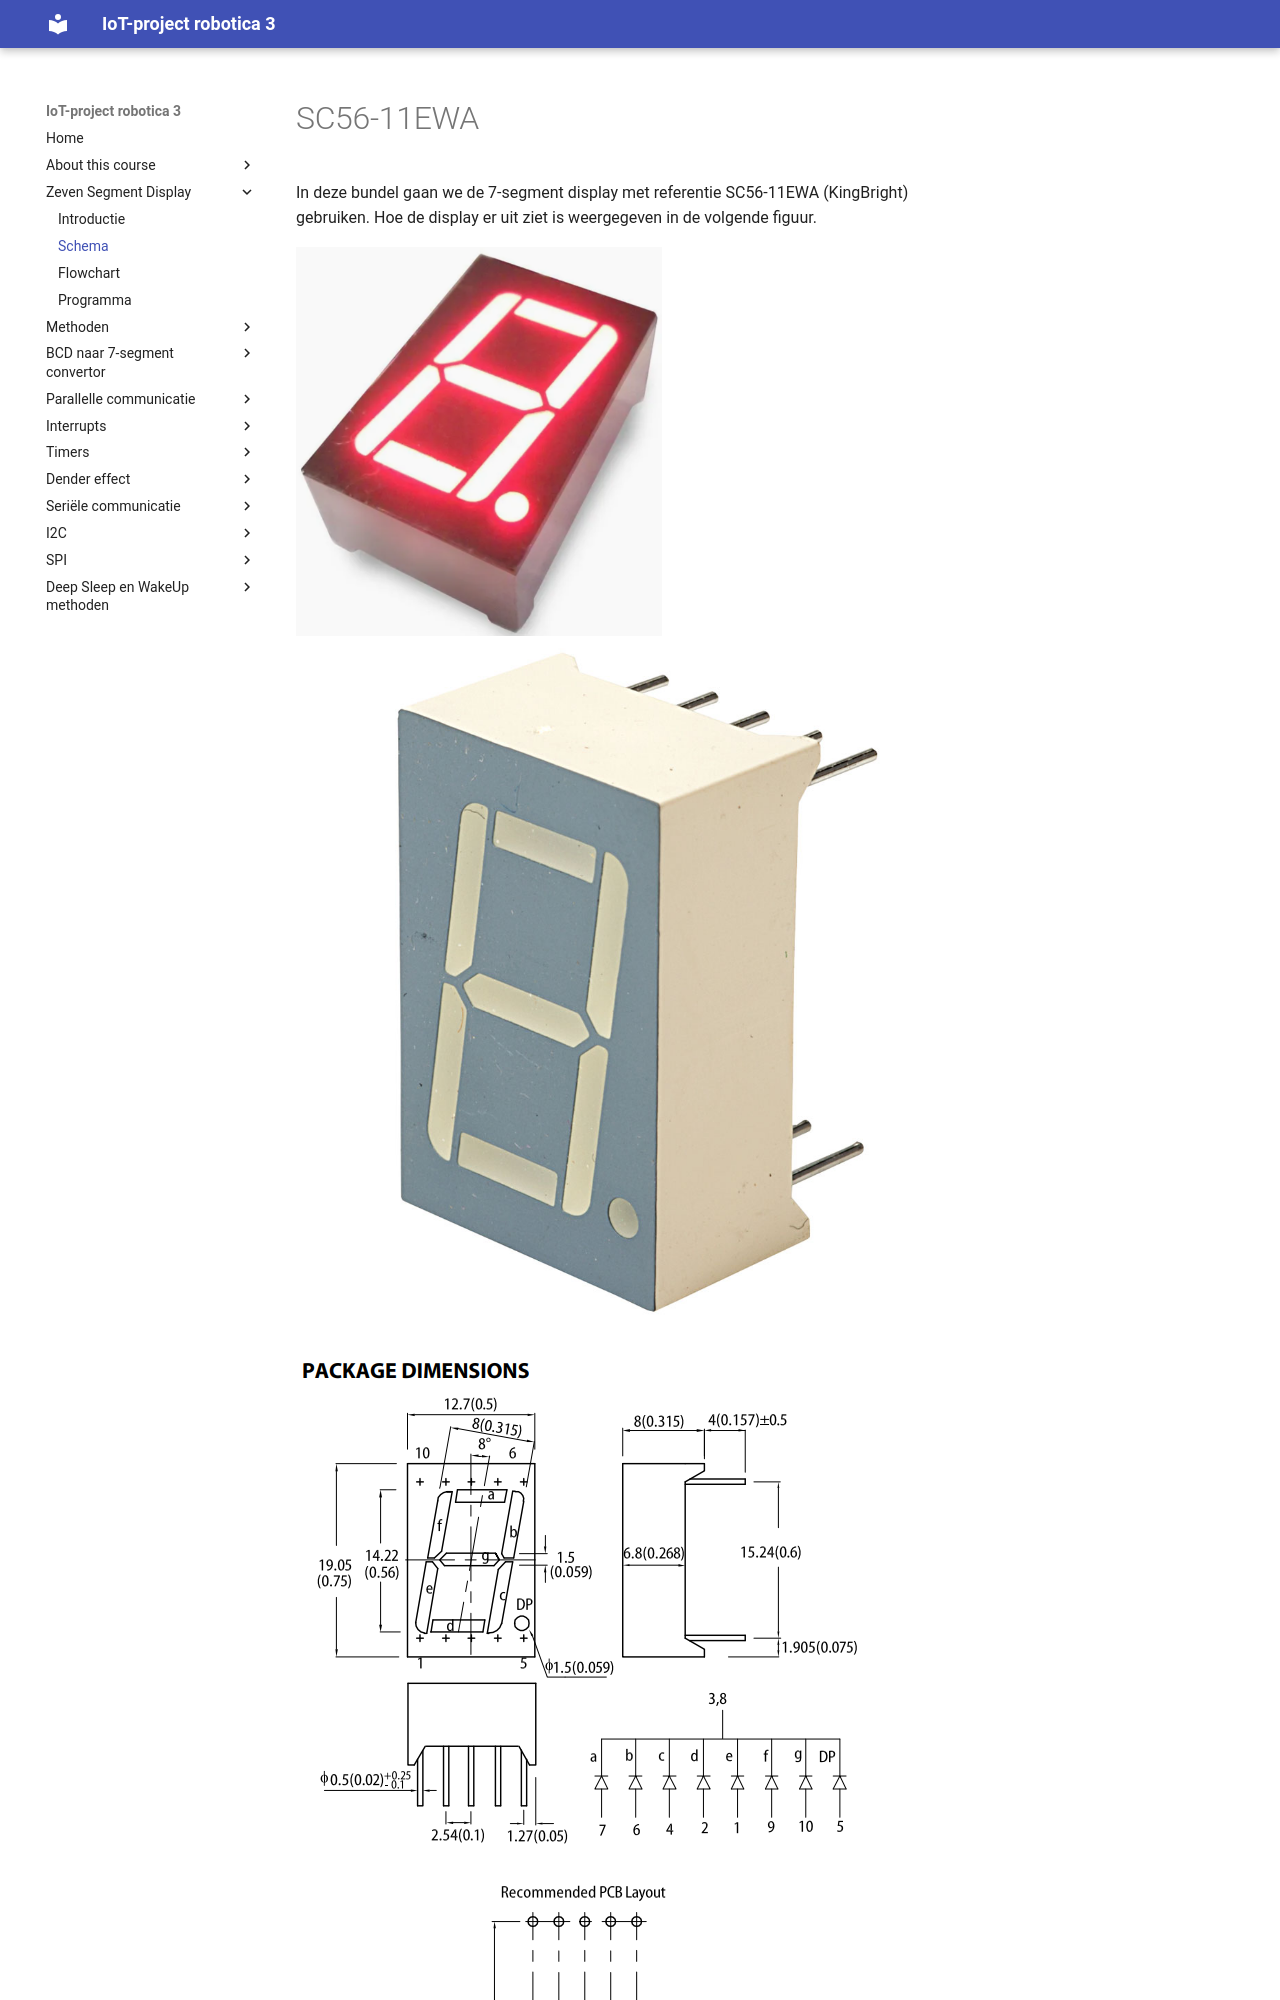

repository: frankyloret/IoT_project_robotica3 · page: 1_zevensegment/02-schema/index.html · generator: mkdocs

# SC56-11EWA

In deze bundel gaan we de 7-segment display met referentie SC56-11EWA (KingBright) gebruiken. Hoe de display er uit ziet is weergegeven in de volgende figuur.

![KingBright: SC56-11EWA: 14.22 mm (0.56 inch) Single Digit Numeric Display.](./images/disp.png)
![KingBright: SC56-11EWA: 14.22 mm (0.56 inch) Single Digit Numeric Display.](./images/SC56-11EWA.jpg)

![KingBright: SC56-11EWA: 14.22 mm (0.56 inch) Single Digit Numeric Display.](./images/layout.png)

De pinnummering begint bij de meeste IC’s (=Integrated Circuits) links boven. Bekijk deze component in vorige figuur heel goed en herken de pinnummering. In het schema met LED-dioden kan worden nagegaan welk LED-segment de pinnummering overeenkomt.

We weten dat een 7-segment display bestaat uit 7 langwerpige leds die de 7 segmenten vormen. Bij dit display is er nog 1 segment of leds die gebruikt kunnen worden als punt of komma (DP = decimale punt).
